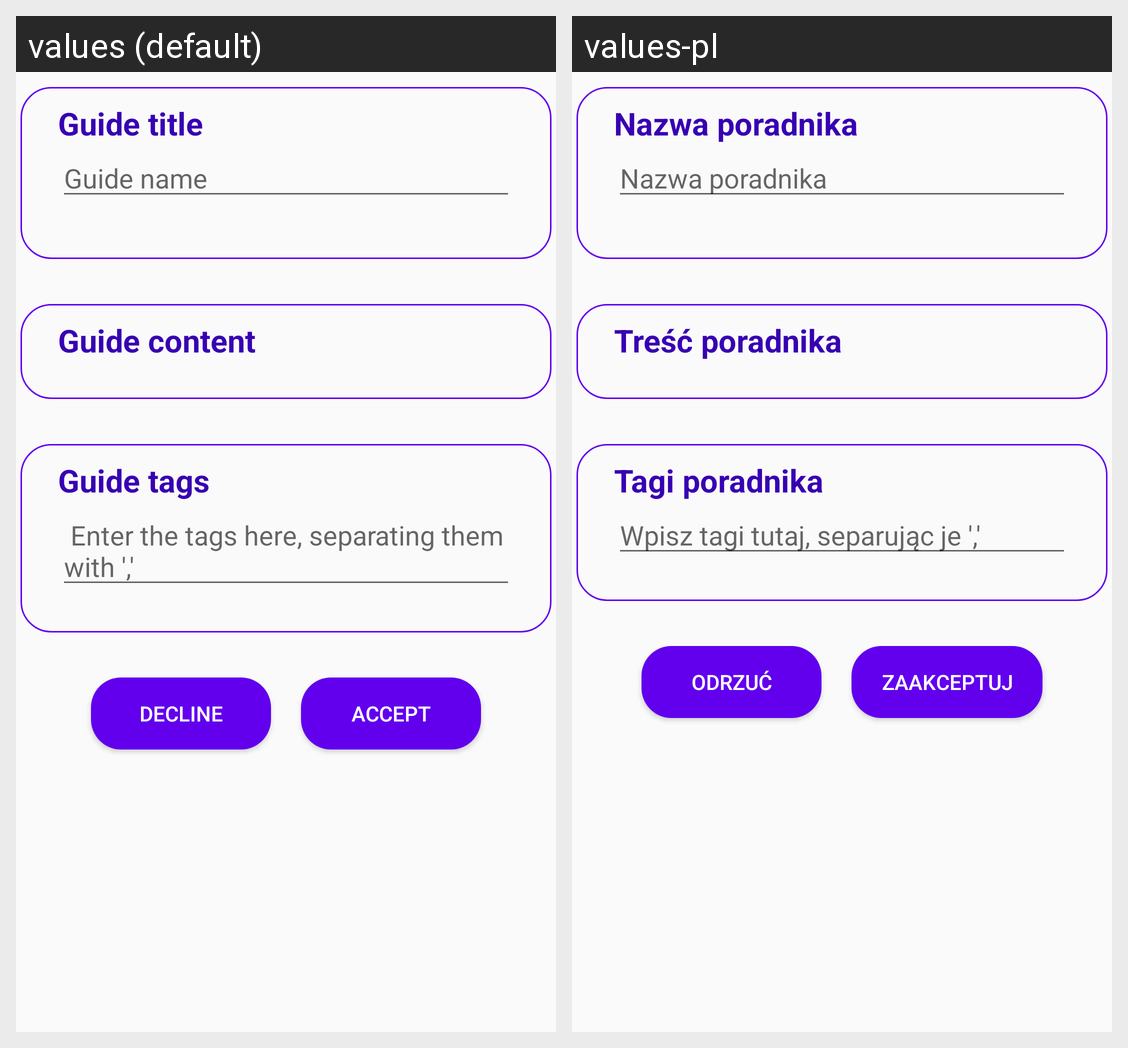

Locale-by-locale string values for the Android screen shown in this grid:
Android screen res/layout/content_pending_new_guide.xml rendered under 2 locales, left to right: values (default), values-pl. Device: Nexus 5 (rendered at 1080×1920; each locale shown at half size, 540×960, under a caption strip naming it); theme AppTheme.
Strings drawn on this screen, with the default value and each locale's value (text and hints the layout hard-codes, and strings that could not be matched under every locale, appear in the picture but are not listed):

guide_title
  values: Guide title
  values-pl: Nazwa poradnika

guide_name
  values: Guide name
  values-pl: Nazwa poradnika

guide_content
  values: Guide content
  values-pl: Treść poradnika

guide_tags
  values: Guide tags
  values-pl: Tagi poradnika

hint_add_tag
  values:  Enter the tags here, separating them with ','
  values-pl: Wpisz tagi tutaj, separując je ','

decline
  values: Decline
  values-pl: Odrzuć

accept
  values: Accept
  values-pl: Zaakceptuj
